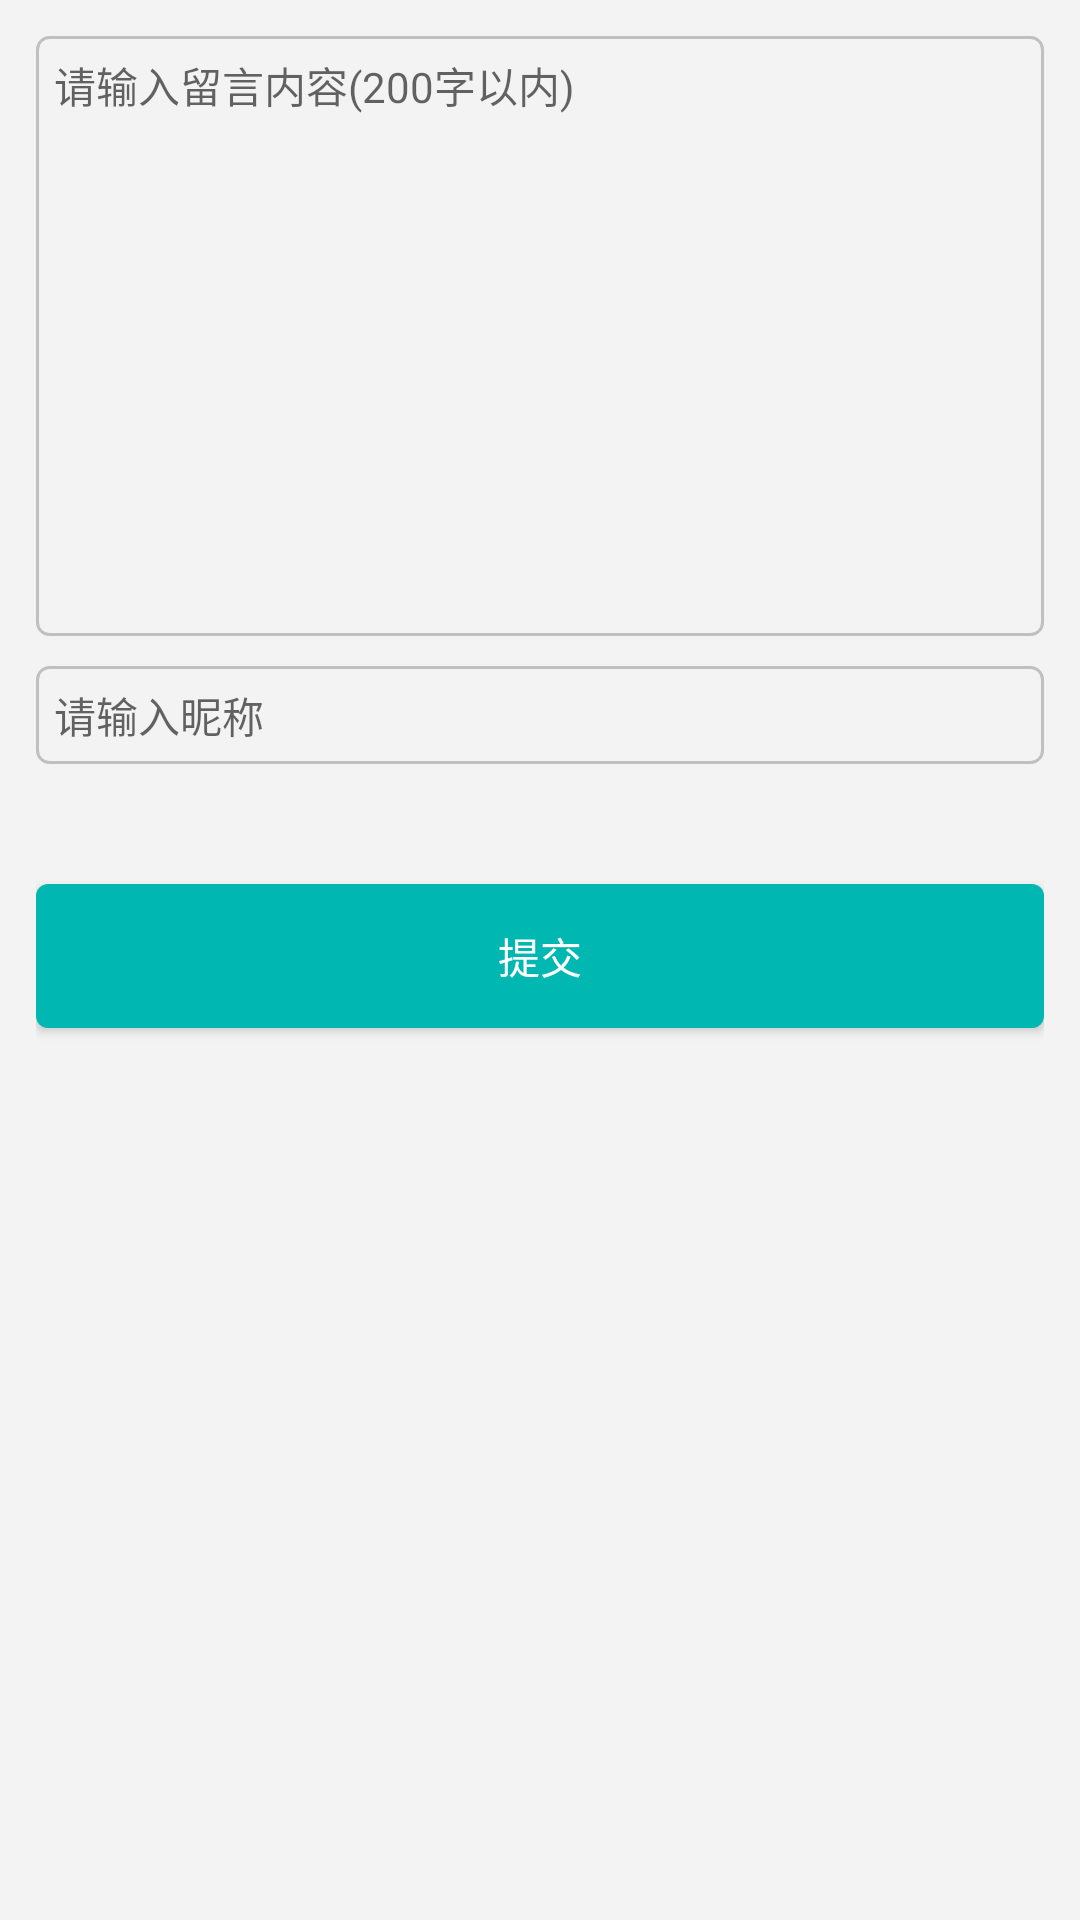

Here is an Android app screen rendered from its layout file. Give the layout XML and the strings, colors and styles it references.
<!-- AndroidManifest.xml: application theme AppTheme -->
<!-- res/layout/activity_message_add.xml -->
<?xml version="1.0" encoding="utf-8"?>
<LinearLayout xmlns:android="http://schemas.android.com/apk/res/android"
    android:orientation="vertical" android:layout_width="match_parent"
    android:layout_height="match_parent"
    android:padding="12dp">

    <EditText
        android:id="@+id/et_message_add_content"
        android:layout_width="match_parent"
        android:layout_height="200dp"
        android:gravity="start"
        android:background="@drawable/selector_edit_text"
        android:padding="6dp"
        android:textSize="@dimen/text_size_small"
        android:hint="请输入留言内容(200字以内)"/>

    <EditText
        android:id="@+id/et_message_add_name"
        android:layout_width="match_parent"
        android:layout_height="wrap_content"
        android:layout_marginTop="10dp"
        android:singleLine="true"
        android:textSize="@dimen/text_size_small"
        android:background="@drawable/selector_edit_text"
        android:padding="6dp"
        android:hint="请输入昵称"/>

    <Button
        android:layout_width="match_parent"
        android:layout_height="wrap_content"
        android:layout_marginTop="40dp"
        android:onClick="submit"
        android:background="@drawable/selector_button"
        android:textColor="@color/white"
        android:text="提交"/>

</LinearLayout>
<!-- resources referenced by this layout -->
<resources>
  <color name="white">#FFF</color>
  <dimen name="text_size_small">14sp</dimen>
  <!-- drawable selector_button (drawable-xhdpi) -->
  <?xml version="1.0" encoding="utf-8"?>
  <selector xmlns:android="http://schemas.android.com/apk/res/android">
  
      <item android:state_pressed="true">
          <shape android:shape="rectangle">
              <corners android:radius="4dp"/>
              <solid android:color="@color/gray_128"/>
  
          </shape>
      </item>
  
      <item android:state_pressed="false">
          <shape android:shape="rectangle">
              <corners android:radius="4dp"/>
              <solid android:color="@color/colorPrimary"/>
  
          </shape>
      </item>
  
  </selector>
  <!-- drawable selector_edit_text (drawable) -->
  <?xml version="1.0" encoding="utf-8"?>
  <selector xmlns:android="http://schemas.android.com/apk/res/android">
  
      <item android:state_focused="true">
          <shape android:shape="rectangle">
              <corners android:radius="4dp"/>
              <stroke android:color="@color/colorPrimary" android:width="1dp"/>
  
          </shape>
      </item>
  
      <item android:state_focused="false">
          <shape android:shape="rectangle">
              <corners android:radius="4dp"/>
              <stroke android:color="@color/gray_192" android:width="1dp"/>
  
          </shape>
      </item>
  
  </selector>
  <style name="AppTheme" parent="Theme.AppCompat.Light.NoActionBar">
          
          <item name="colorPrimary">@color/colorPrimary</item>
          <item name="colorPrimaryDark">@color/colorPrimaryDark</item>
          <item name="colorAccent">@color/colorAccent</item>
          <item name="android:windowBackground">@color/activityBackground</item>
          <item name="android:actionBarSize">48dp</item>
  
      </style>
  <color name="gray_128">#808080</color>
  <color name="colorPrimary">#00B7B2</color>
  <color name="gray_192">#C0C0C0</color>
  <color name="colorPrimaryDark">#00B7B2</color>
  <color name="colorAccent">#00B7B2</color>
  <color name="activityBackground">#F3F3F3</color>
</resources>
